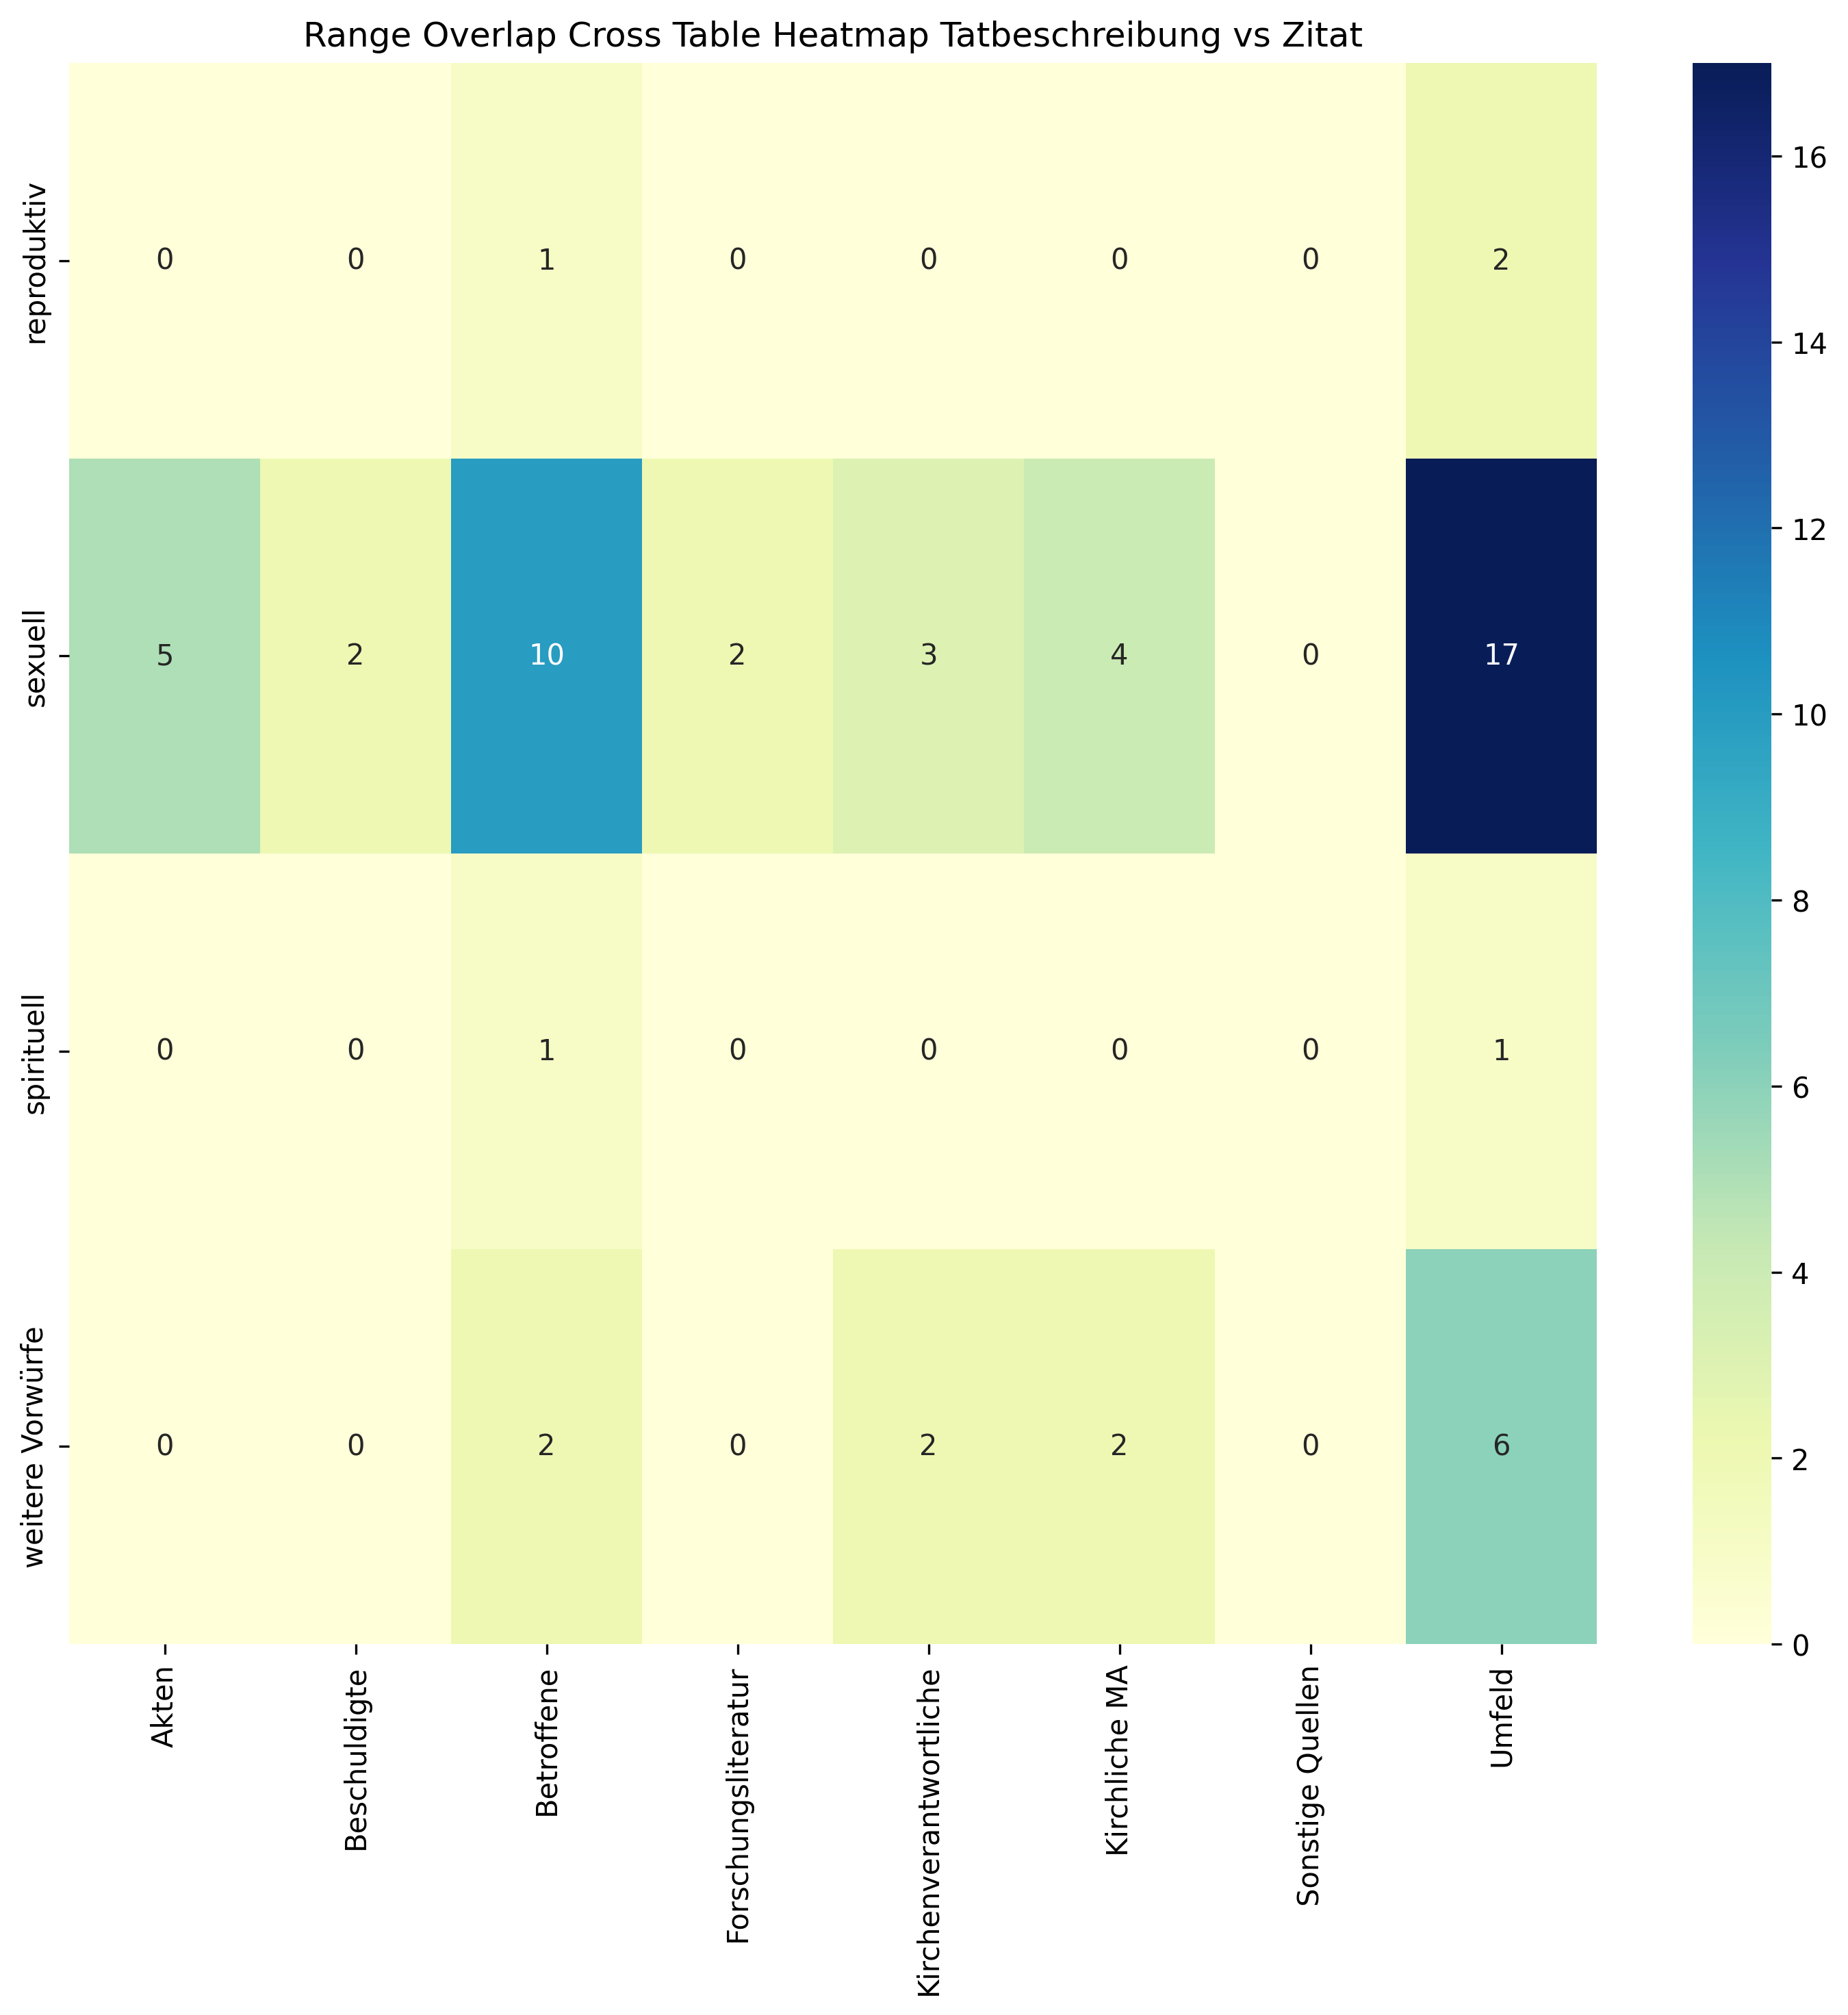

Values plotted in this chart, from the file beside it:
, Akten, Beschuldigte, Betroffene, Forschungsliteratur, Kirchenverantwortliche, Kirchliche MA, Sonstige Quellen, Umfeld, Sum
reproduktiv, 0, 0, 1, 0, 0, 0, 0, 2, 3
sexuell, 5, 2, 10, 2, 3, 4, 0, 17, 43
spirituell, 0, 0, 1, 0, 0, 0, 0, 1, 2
weitere Vorwürfe, 0, 0, 2, 0, 2, 2, 0, 6, 12
Sum, 5, 2, 14, 2, 5, 6, 0, 26, 60
